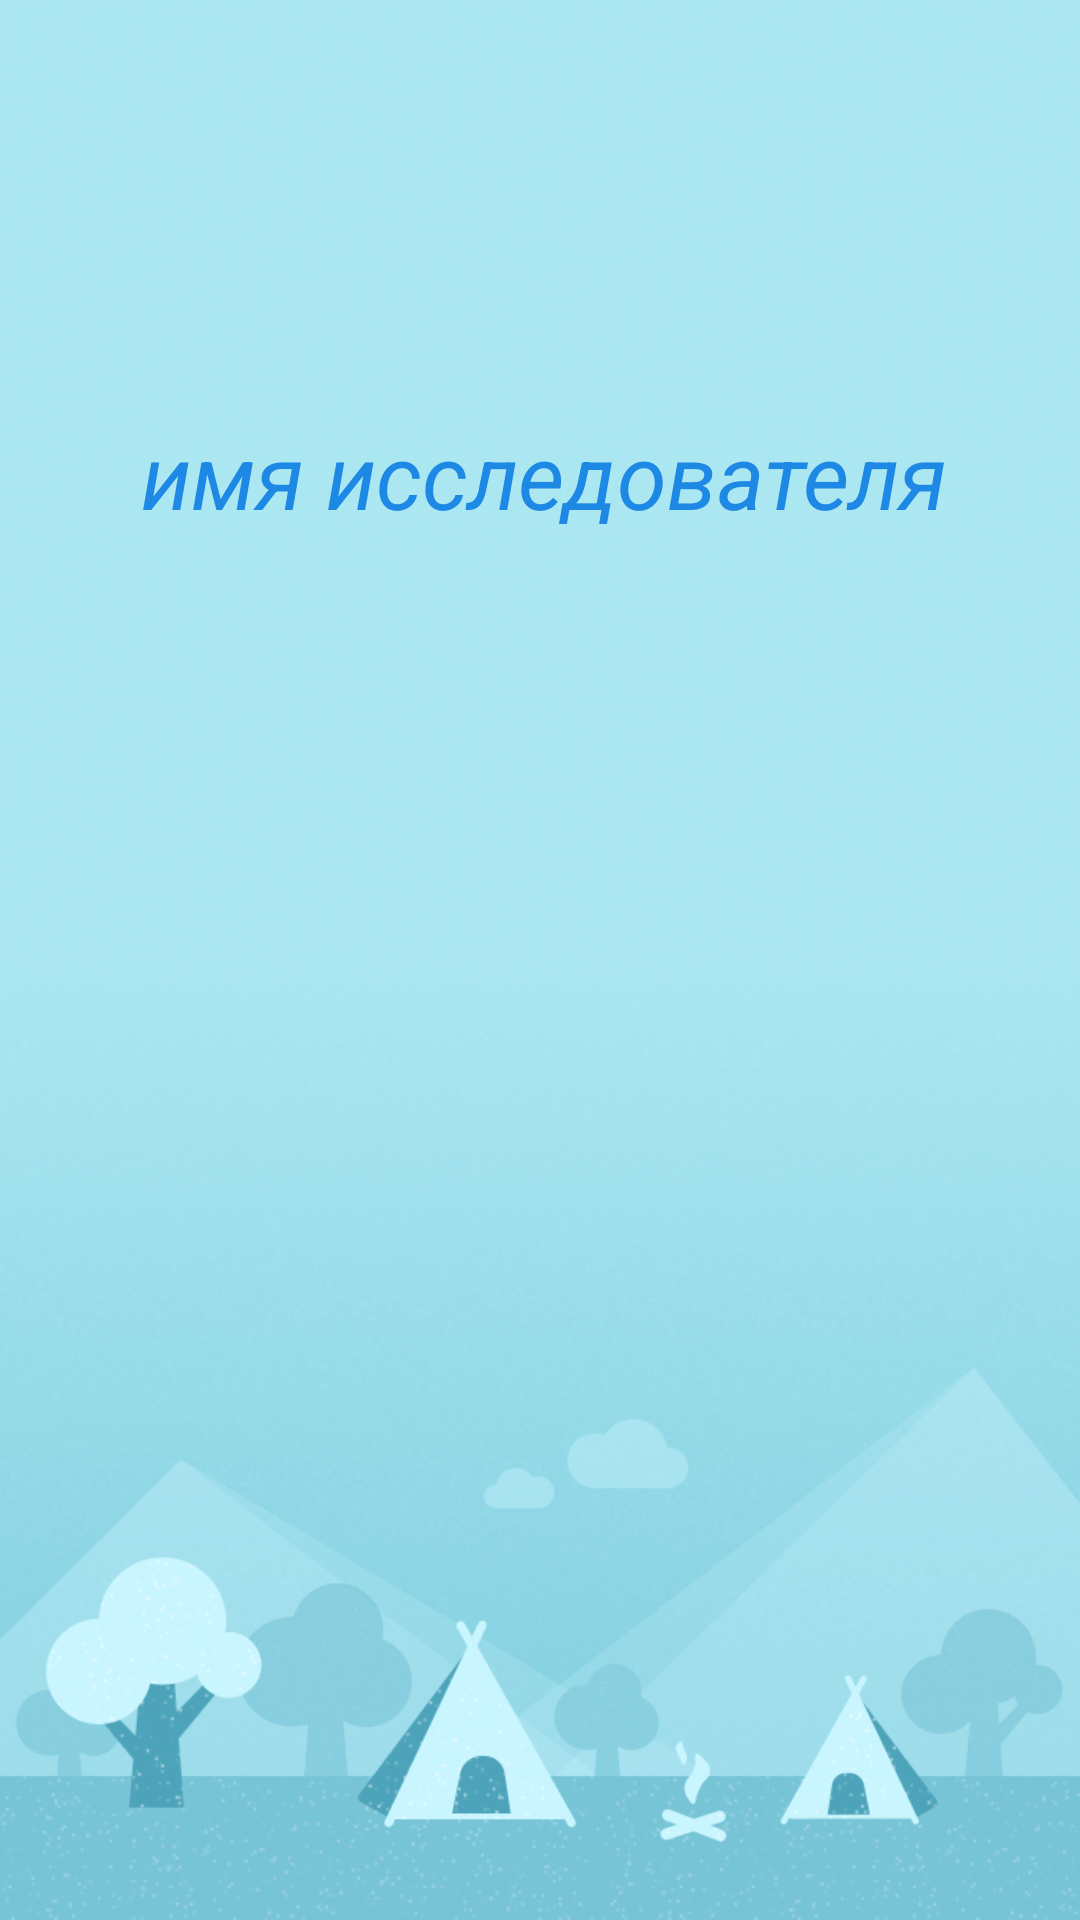

Reconstruct the res/layout file that produces this screen, plus the resources it refers to.
<!-- AndroidManifest.xml: application theme MyTheme -->
<!-- res/layout/tenebris_layout.xml -->
<?xml version="1.0" encoding="utf-8"?>
<androidx.constraintlayout.widget.ConstraintLayout xmlns:android="http://schemas.android.com/apk/res/android"
    xmlns:app="http://schemas.android.com/apk/res-auto"
    xmlns:tools="http://schemas.android.com/tools"
    android:layout_width="match_parent"
    android:layout_height="match_parent"
    android:background="@drawable/morning">

    <TextView
        android:id="@+id/city"
        android:layout_width="361dp"
        android:layout_height="40dp"
        android:layout_marginStart="41dp"
        android:layout_marginTop="138dp"
        android:layout_marginEnd="42dp"
        android:text="@string/rus_tenebris_nomen_quaesitor_resource"
        android:textAlignment="center"
        android:textColor="#1E88E5"
        android:textColorLink="#FFFFFF"
        android:textSize="30sp"
        android:textStyle="italic"
        app:layout_constraintEnd_toEndOf="parent"
        app:layout_constraintHorizontal_bias="0.484"
        app:layout_constraintStart_toStartOf="parent"
        app:layout_constraintTop_toTopOf="parent" />

    <TextView
        android:id="@+id/temp"
        android:layout_width="361dp"
        android:layout_height="40dp"
        android:layout_marginStart="41dp"
        android:layout_marginTop="32dp"
        android:layout_marginEnd="42dp"
        android:textAlignment="center"
        android:textColor="#1E88E5"
        android:textColorLink="#FFFFFF"
        android:textSize="30sp"
        android:textStyle="italic"
        app:layout_constraintEnd_toEndOf="parent"
        app:layout_constraintHorizontal_bias="0.484"
        app:layout_constraintStart_toStartOf="parent"
        app:layout_constraintTop_toBottomOf="@+id/city" />

    <TextView
        android:id="@+id/windSp"
        android:layout_width="361dp"
        android:layout_height="40dp"
        android:layout_marginStart="41dp"
        android:layout_marginTop="40dp"
        android:layout_marginEnd="42dp"
        android:textAlignment="center"
        android:textColor="#1E88E5"
        android:textColorLink="#FFFFFF"
        android:textSize="30sp"
        android:textStyle="italic"
        app:layout_constraintEnd_toEndOf="parent"
        app:layout_constraintHorizontal_bias="0.484"
        app:layout_constraintStart_toStartOf="parent"
        app:layout_constraintTop_toBottomOf="@+id/temp" />

</androidx.constraintlayout.widget.ConstraintLayout>
<!-- resources referenced by this layout -->
<resources>
  <!-- drawable morning: png bitmap (drawable, 581721 bytes) -->
  <string name="rus_tenebris_nomen_quaesitor_resource">имя исследователя</string>
  <style name="MyTheme" parent="@style/Theme.MaterialComponents.NoActionBar">
          <item name="colorPrimary">#1E88E5</item>
          <item name="android:textColorPrimary">#FFFFFF</item>
          <item name="android:textColor">#42A5F5</item>
          <item name="boxStrokeColor">#42A5F5</item>
          <item name="hintTextColor">#42A5F5</item>
          <item name="helperTextTextColor">@color/main_color_state</item>
          <item name="counterTextColor">@color/main_color_state</item>
          <item name="android:textColorHint">@color/main_color_state</item>
      </style>
</resources>
